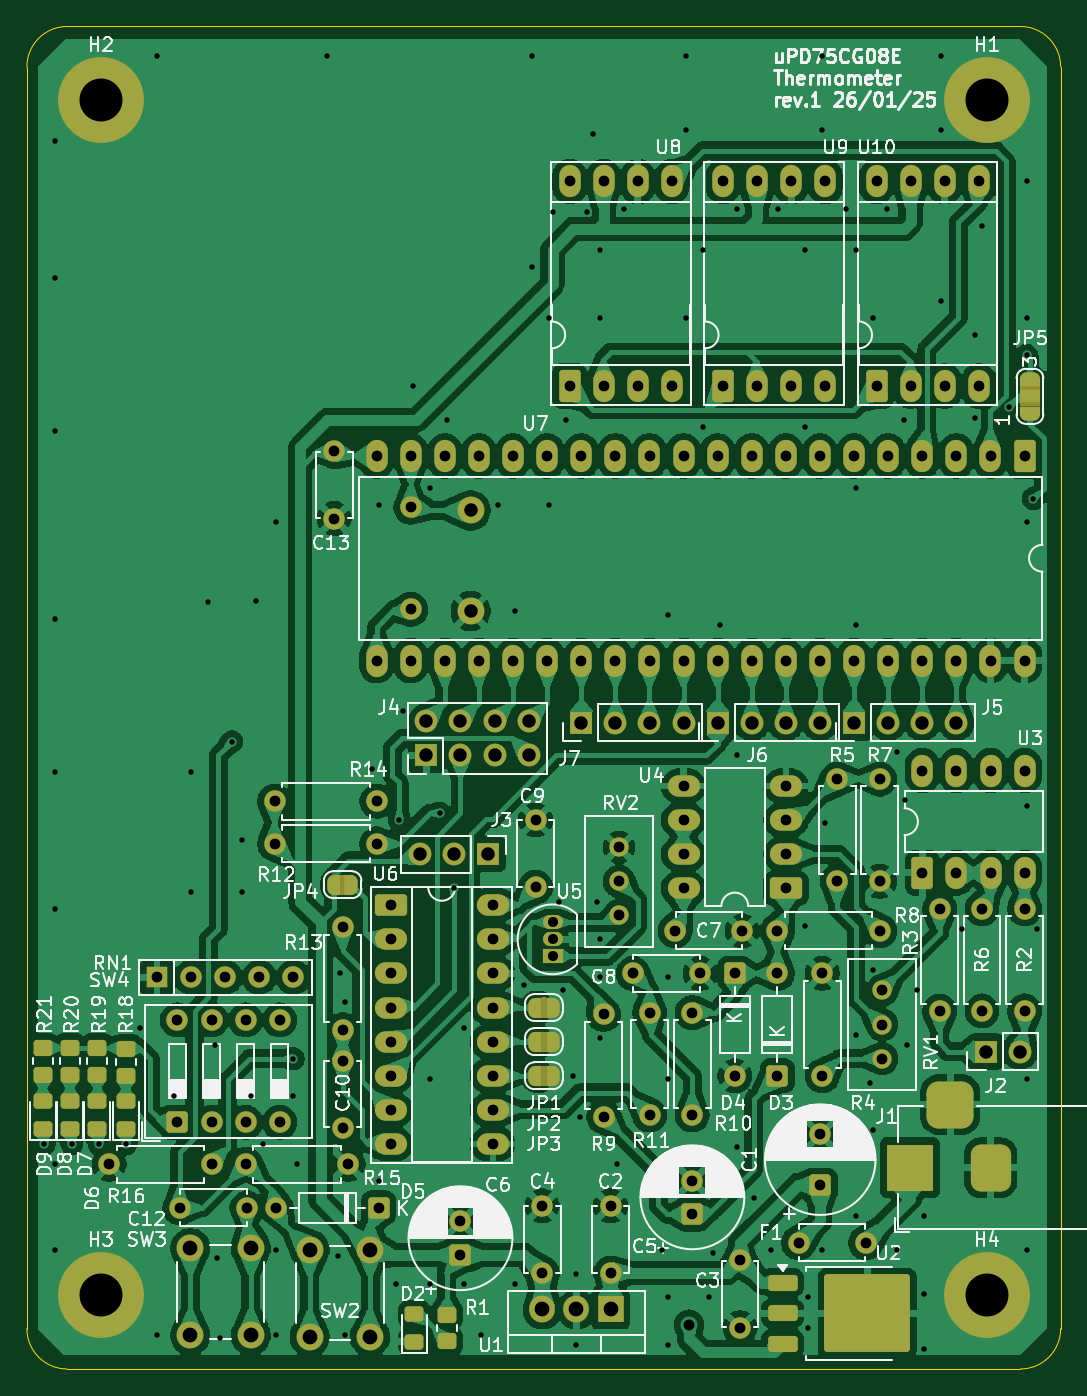
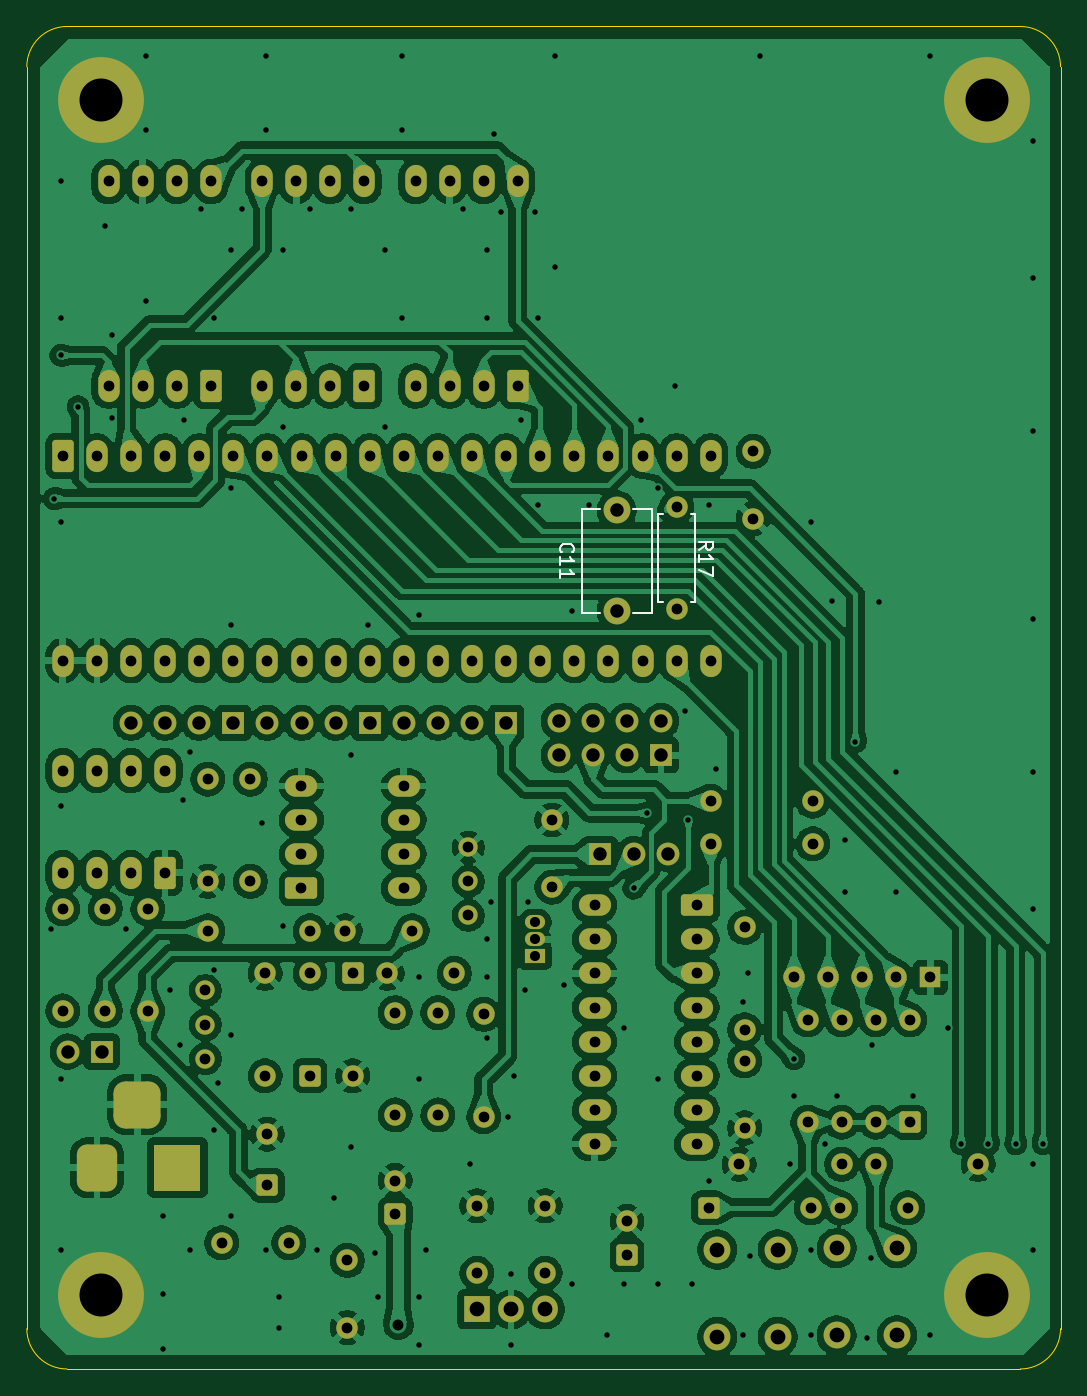
Circuit board: 9 layer files. Board 77.0 x 100.0 mm.
- bottom_copper: KiCad_uPD75CG08E-CuBottom.gbr (396402 bytes)
- top_copper: KiCad_uPD75CG08E-CuTop.gbr (461933 bytes)
- outline: KiCad_uPD75CG08E-EdgeCuts.gbr (1033 bytes)
- bottom_mask: KiCad_uPD75CG08E-MaskBottom.gbr (9669 bytes)
- top_mask: KiCad_uPD75CG08E-MaskTop.gbr (14487 bytes)
- drill: KiCad_uPD75CG08E-NPTH.drl (277 bytes)
- drill: KiCad_uPD75CG08E-PTH.drl (7196 bytes)
- bottom_silk: KiCad_uPD75CG08E-SilkBottom.gbr (12516 bytes)
- top_silk: KiCad_uPD75CG08E-SilkTop.gbr (174452 bytes)

=== bottom_copper: KiCad_uPD75CG08E-CuBottom.gbr (396402 bytes, source omitted) ===
=== top_copper: KiCad_uPD75CG08E-CuTop.gbr (461933 bytes, source omitted) ===
=== outline: KiCad_uPD75CG08E-EdgeCuts.gbr ===
%TF.GenerationSoftware,KiCad,Pcbnew,9.0.6*%
%TF.CreationDate,2026-01-25T02:33:32+09:00*%
%TF.ProjectId,KiCad_uPD75CG08E,4b694361-645f-4755-9044-373543473038,rev?*%
%TF.SameCoordinates,Original*%
%TF.FileFunction,Profile,NP*%
%FSLAX46Y46*%
G04 Gerber Fmt 4.6, Leading zero omitted, Abs format (unit mm)*
G04 Created by KiCad (PCBNEW 9.0.6) date 2026-01-25 02:33:32*
%MOMM*%
%LPD*%
G01*
G04 APERTURE LIST*
%TA.AperFunction,Profile*%
%ADD10C,0.050000*%
%TD*%
G04 APERTURE END LIST*
D10*
X97670000Y-150490000D02*
X26670000Y-150490000D01*
X26670000Y-50490000D02*
X97670000Y-50490000D01*
X100670000Y-147490000D02*
X100670000Y-53490000D01*
X23670000Y-53490000D02*
G75*
G02*
X26670000Y-50490000I3000000J0D01*
G01*
X97670000Y-50490000D02*
G75*
G02*
X100670000Y-53490000I0J-3000000D01*
G01*
X26670000Y-150490000D02*
G75*
G02*
X23670000Y-147490000I0J3000000D01*
G01*
X100670000Y-147490000D02*
G75*
G02*
X97670000Y-150490000I-3000000J0D01*
G01*
X23670000Y-53490000D02*
X23670000Y-147490000D01*
M02*

=== bottom_mask: KiCad_uPD75CG08E-MaskBottom.gbr (9669 bytes, source omitted) ===
=== top_mask: KiCad_uPD75CG08E-MaskTop.gbr (14487 bytes, source omitted) ===
=== drill: KiCad_uPD75CG08E-NPTH.drl ===
M48
; DRILL file {KiCad 9.0.6} date 2026-01-25T02:33:32+0900
; FORMAT={-:-/ absolute / inch / decimal}
; #@! TF.CreationDate,2026-01-25T02:33:32+09:00
; #@! TF.GenerationSoftware,Kicad,Pcbnew,9.0.6
; #@! TF.FileFunction,NonPlated,1,2,NPTH
FMAT,2
INCH
%
G90
G05
M30

=== drill: KiCad_uPD75CG08E-PTH.drl (7196 bytes, source omitted) ===
=== bottom_silk: KiCad_uPD75CG08E-SilkBottom.gbr (12516 bytes, source omitted) ===
=== top_silk: KiCad_uPD75CG08E-SilkTop.gbr (174452 bytes, source omitted) ===
